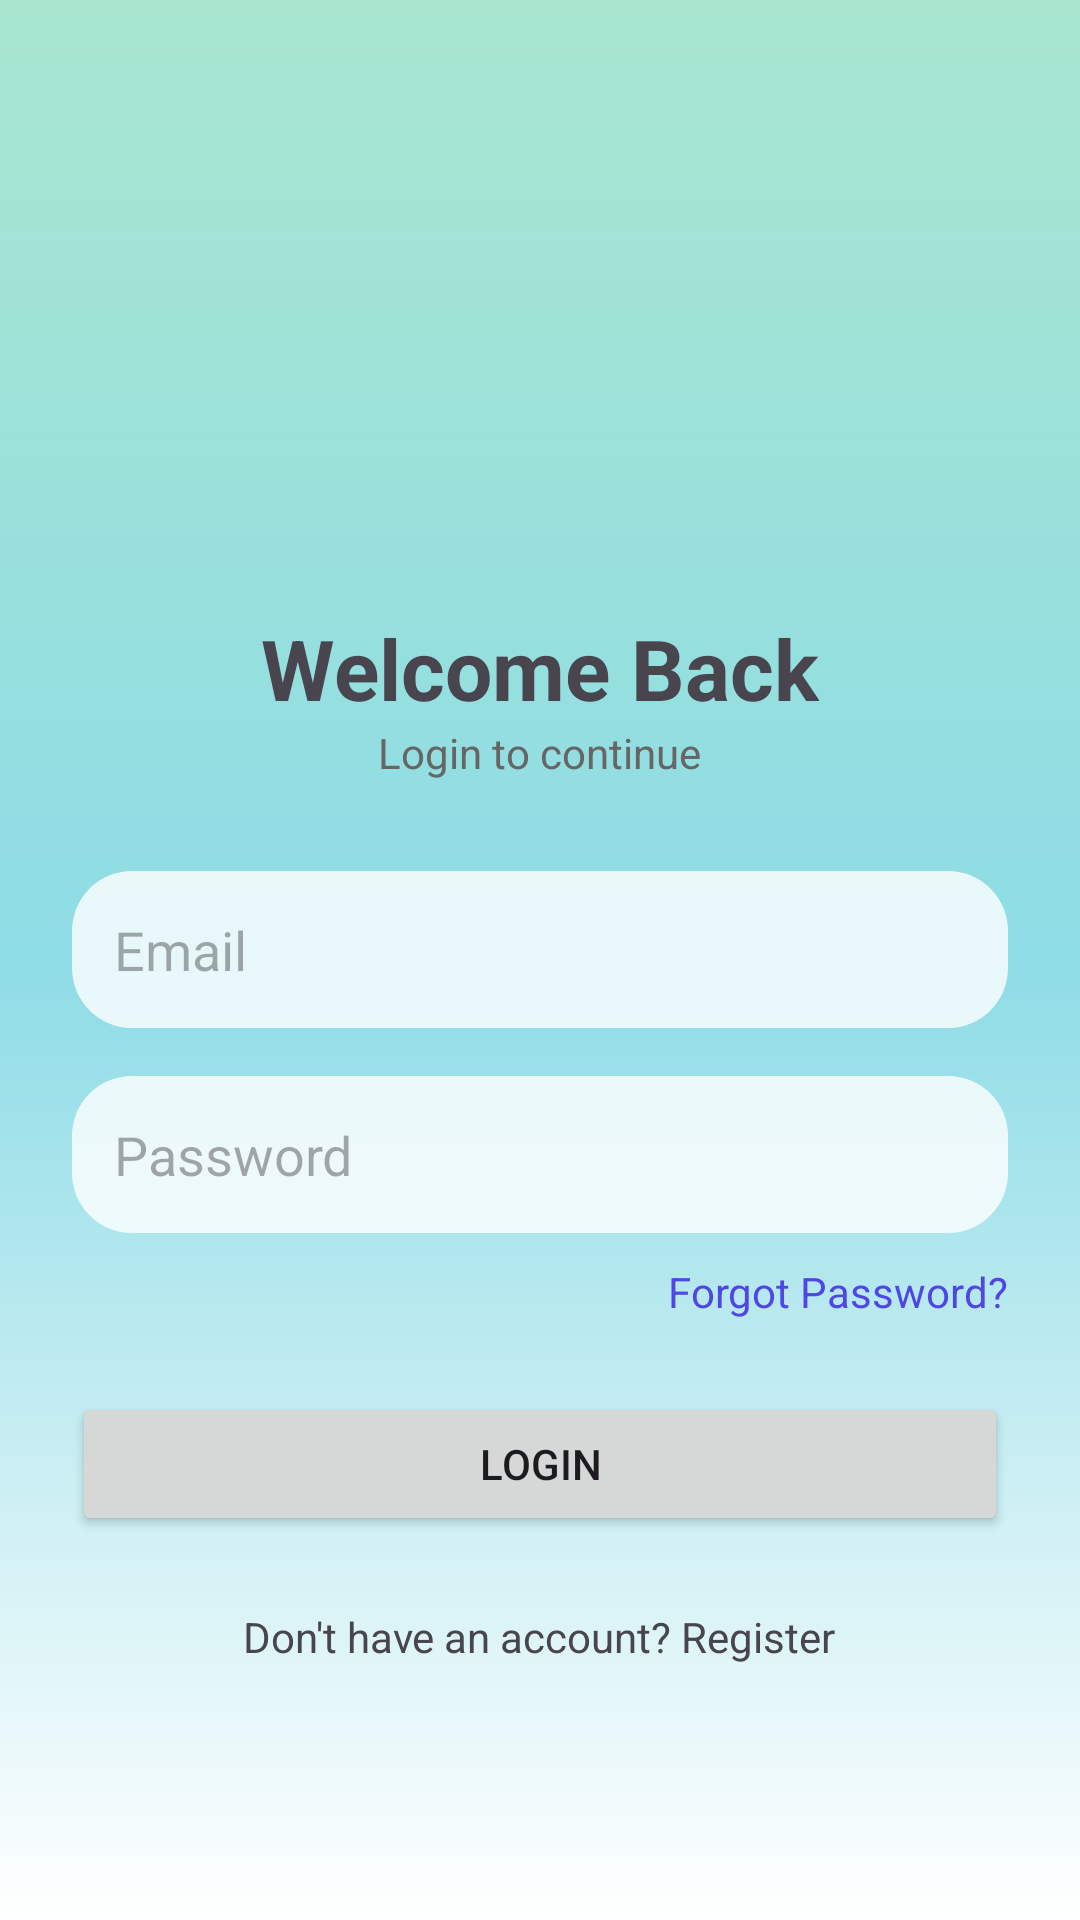

Layout XML and referenced resources for this Android screen:
<!-- AndroidManifest.xml: application theme Theme.RemindMeApp -->
<!-- res/layout/activity_login.xml -->
<?xml version="1.0" encoding="utf-8"?>
<ScrollView xmlns:android="http://schemas.android.com/apk/res/android"
    android:layout_width="match_parent"
    android:layout_height="match_parent"
    android:fillViewport="true"
    android:background="@drawable/bg_gradient">

    <LinearLayout
        android:layout_width="match_parent"
        android:layout_height="wrap_content"
        android:orientation="vertical"
        android:gravity="center_horizontal"
        android:padding="24dp">

        <ImageView
            android:id="@+id/imgLogo"
            android:layout_width="120dp"
            android:layout_height="120dp"
            android:layout_marginTop="40dp"
            android:src="@drawable/app_logo"/>

        <TextView
            android:layout_width="wrap_content"
            android:layout_height="wrap_content"
            android:text="Welcome Back"
            android:textStyle="bold"
            android:textSize="28sp"
            android:layout_marginTop="20dp"/>

        <TextView
            android:layout_width="wrap_content"
            android:layout_height="wrap_content"
            android:text="Login to continue"
            android:textColor="#666666"
            android:layout_marginBottom="30dp"/>

        <EditText
            android:id="@+id/etEmail"
            android:layout_width="match_parent"
            android:layout_height="wrap_content"
            android:hint="Email"
            android:inputType="textEmailAddress"
            android:background="@drawable/bg_card"
            android:padding="14dp"/>

        <EditText
            android:id="@+id/etPassword"
            android:layout_width="match_parent"
            android:layout_height="wrap_content"
            android:layout_marginTop="16dp"
            android:hint="Password"
            android:inputType="textPassword"
            android:background="@drawable/bg_card"
            android:padding="14dp"/>

        <TextView
            android:id="@+id/txtForgotPassword"
            android:layout_width="wrap_content"
            android:layout_height="wrap_content"
            android:text="Forgot Password?"
            android:textColor="#4F46E5"
            android:layout_gravity="end"
            android:layout_marginTop="10dp"/>

        <Button
            android:id="@+id/btnLogin"
            android:layout_width="match_parent"
            android:layout_height="wrap_content"
            android:text="LOGIN"
            android:layout_marginTop="24dp"/>

        <TextView
            android:id="@+id/txtRegister"
            android:layout_width="wrap_content"
            android:layout_height="wrap_content"
            android:layout_marginTop="24dp"
            android:text="Don't have an account? Register"/>

    </LinearLayout>

</ScrollView>
<!-- resources referenced by this layout -->
<resources>
  <!-- drawable bg_card (drawable) -->
  <?xml version="1.0" encoding="utf-8"?>
  <shape xmlns:android="http://schemas.android.com/apk/res/android">
  
      <solid android:color="#CCFFFFFF"/>
  
      <corners android:radius="20dp"/>
  
  </shape>
  <!-- drawable bg_gradient (drawable) -->
  <?xml version="1.0" encoding="utf-8"?>
  <shape xmlns:android="http://schemas.android.com/apk/res/android">
  
      <gradient
          android:angle="270"
  
          android:startColor="#A8E6CF"
  
          android:centerColor="#8EDCE6"
  
          android:endColor="#FFFFFF"/>
  
  </shape>
  <style name="Theme.RemindMeApp" parent="Base.Theme.RemindMeApp" />
  <style name="Base.Theme.RemindMeApp" parent="Theme.Material3.DayNight.NoActionBar">
          <item name="colorPrimary">#6EC6C8</item>
          <item name="colorPrimaryContainer">#B3E5FC</item>
          
          
      </style>
</resources>
